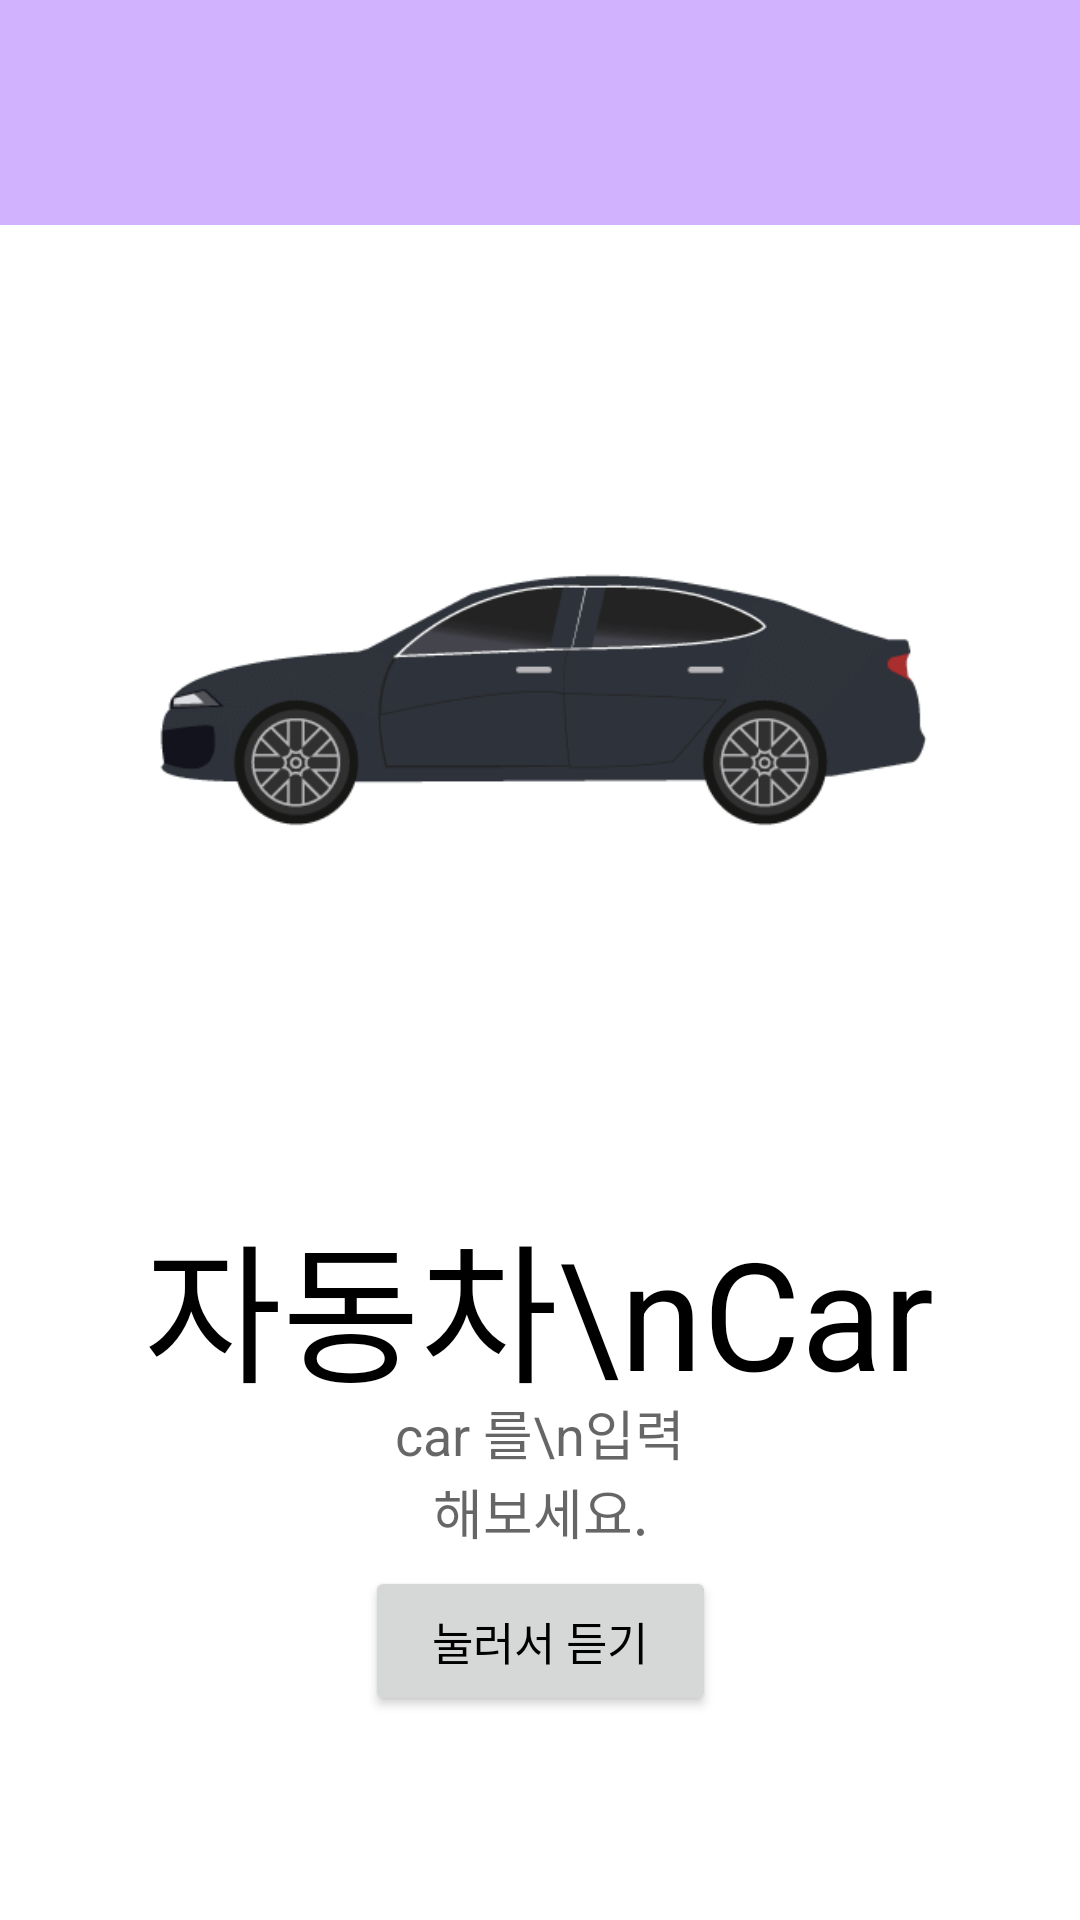

Write the Android layout XML for this screen, with the resource values it uses.
<!-- AndroidManifest.xml: application theme Theme.MyEnglishBook -->
<!-- res/layout/transportations_1.xml -->
<?xml version="1.0" encoding="utf-8"?>
<androidx.constraintlayout.widget.ConstraintLayout xmlns:android="http://schemas.android.com/apk/res/android"
    android:layout_width="match_parent"
    android:layout_height="match_parent"
    xmlns:app="http://schemas.android.com/apk/res-auto">

    <androidx.appcompat.widget.Toolbar
        android:id="@+id/toolbar_transportations"
        android:layout_width="0dp"
        android:layout_height="75dp"
        app:layout_constraintLeft_toLeftOf="parent"
        app:layout_constraintRight_toRightOf="parent"
        app:layout_constraintTop_toTopOf="parent"
        android:background="#D1B2FF">
    </androidx.appcompat.widget.Toolbar>
    <EditText

        android:id="@+id/editText"
        android:layout_width="117dp"
        android:layout_height="99dp"
        android:gravity="center"
        android:hint="car 를\n입력해보세요."
        app:layout_constraintBottom_toBottomOf="@id/car"
        app:layout_constraintLeft_toLeftOf="parent"
        app:layout_constraintRight_toRightOf="parent"
        app:layout_constraintTop_toTopOf="parent"
        app:layout_constraintVertical_bias="1.18">


    </EditText>

    <Button
        android:gravity="center"
        android:id="@+id/button01"
        android:layout_width="117dp"
        android:layout_height="50dp"
        android:layout_marginTop="20dp"
        android:text="눌러서 듣기"
        android:textColor="#000000"
        android:textSize="15dp"

        app:layout_constraintBottom_toBottomOf="@id/car"
        app:layout_constraintLeft_toLeftOf="parent"
        app:layout_constraintRight_toRightOf="parent"
        app:layout_constraintTop_toTopOf="parent"
        app:layout_constraintVertical_bias="1.25">

    </Button>
    <ImageView

        android:layout_width="280dp"
        android:layout_height="280dp"
        android:layout_marginHorizontal="100dp"
        android:layout_marginVertical="66dp"
        android:src="@drawable/car"
        app:layout_constraintBottom_toBottomOf="@id/car"
        app:layout_constraintHorizontal_bias="0.496"
        app:layout_constraintLeft_toLeftOf="parent"
        app:layout_constraintRight_toRightOf="parent"
        app:layout_constraintTop_toTopOf="parent"
        app:layout_constraintVertical_bias="0.45">

    </ImageView>

    <TextView
        android:gravity="center"
        android:id="@+id/car"
        android:layout_width="wrap_content"
        android:layout_height="wrap_content"
        android:text="자동차\nCar"
        android:textSize="50dp"
        android:textColor="#FF000000"
        app:layout_constraintBottom_toBottomOf="parent"
        app:layout_constraintHorizontal_bias="0.498"
        app:layout_constraintLeft_toLeftOf="parent"
        app:layout_constraintRight_toRightOf="parent"
        app:layout_constraintTop_toTopOf="parent"
        app:layout_constraintVertical_bias="0.703" >
    </TextView>





</androidx.constraintlayout.widget.ConstraintLayout>
<!-- resources referenced by this layout -->
<resources>
  <!-- drawable car: png bitmap (drawable, 14435 bytes) -->
  <style name="Theme.MyEnglishBook" parent="Theme.MaterialComponents.DayNight.NoActionBar">
          
          <item name="colorPrimary">@color/purple_500</item>
          <item name="colorPrimaryVariant">@color/purple_700</item>
          <item name="colorOnPrimary">@color/white</item>
          
          <item name="colorSecondary">@color/teal_200</item>
          <item name="colorSecondaryVariant">@color/teal_700</item>
          <item name="colorOnSecondary">@color/black</item>
          
          <item name="android:statusBarColor" tools:targetApi="l">?attr/colorPrimaryVariant</item>
          
      </style>
  <color name="purple_500">#A7C6E0</color>
  <color name="purple_700">#000000</color>
  <color name="white">#FFF6F6F6</color>
  <color name="teal_200">#FF03DAC5</color>
  <color name="teal_700">#FF018786</color>
  <color name="black">#FF000000</color>
</resources>
